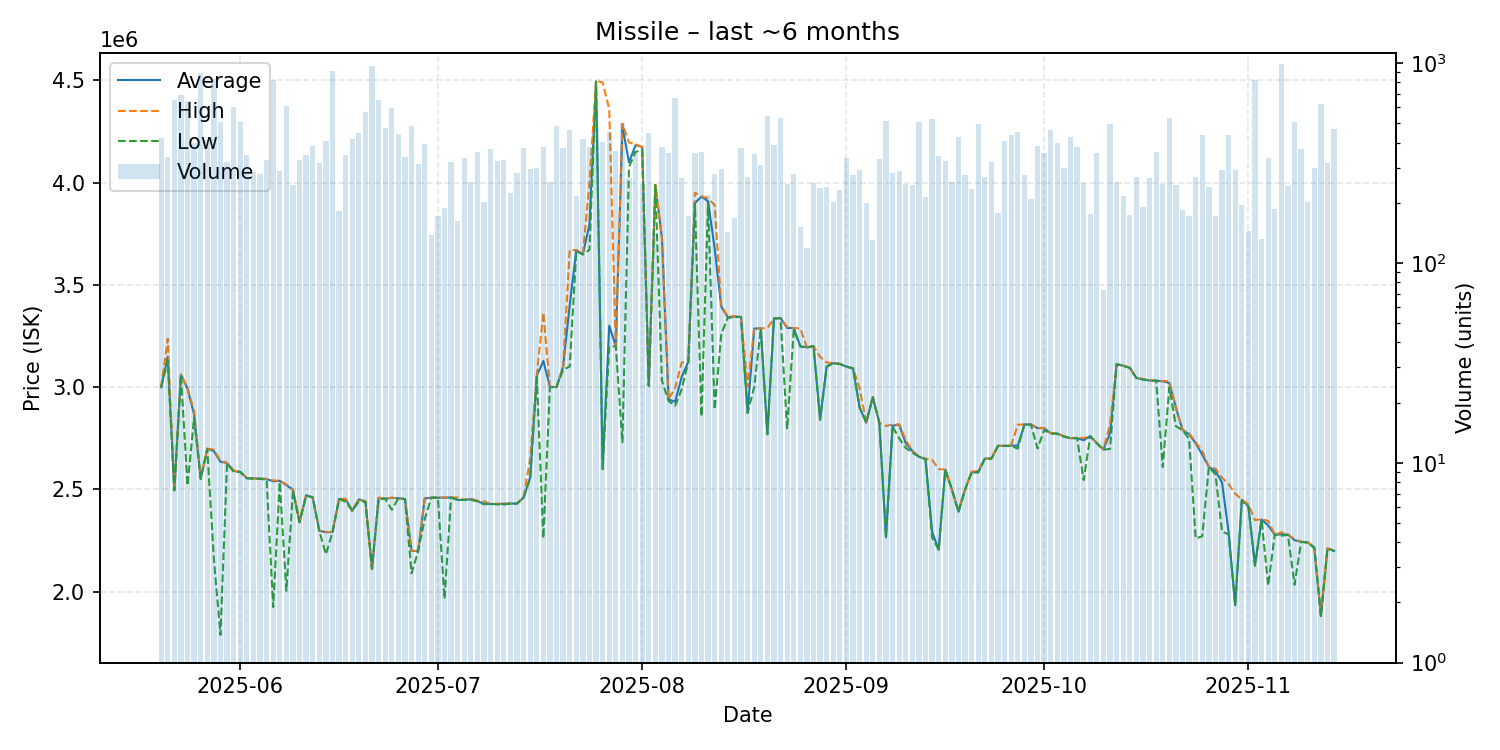

The table this chart was drawn from, first rows:
date, average, highest, lowest, order_count, volume
2025-05-20, 2999000, 2999000, 2998000, 88, 420
2025-05-21, 3149000, 3236000, 3130000, 80, 338
2025-05-22, 2495000, 2495000, 2495000, 69, 655
2025-05-23, 3061000, 3061000, 3061000, 59, 689
2025-05-24, 2992000, 2996000, 2518000, 88, 646
2025-05-25, 2866000, 2882000, 2849000, 82, 399
2025-05-26, 2551000, 2554000, 2550000, 78, 893
2025-05-27, 2698000, 2699000, 2696000, 63, 413
2025-05-28, 2687000, 2694000, 2159000, 88, 833
2025-05-29, 2634000, 2640000, 1788000, 97, 508
2025-05-30, 2629000, 2629000, 2626000, 71, 321
2025-05-31, 2589000, 2592000, 2586000, 117, 602
2025-06-01, 2586000, 2586000, 2584000, 97, 508
2025-06-02, 2554000, 2555000, 2554000, 78, 345
2025-06-03, 2553000, 2553000, 2552000, 89, 286
2025-06-04, 2552000, 2552000, 2551000, 63, 278
2025-06-05, 2550000, 2551000, 2547000, 60, 327
2025-06-06, 2539000, 2543000, 1924000, 80, 820
2025-06-07, 2541000, 2542000, 2535000, 80, 287
2025-06-08, 2520000, 2524000, 2003000, 67, 611
2025-06-09, 2498000, 2500000, 2488000, 68, 245
2025-06-10, 2339000, 2339000, 2339000, 58, 326
2025-06-11, 2471000, 2472000, 2469000, 61, 348
2025-06-12, 2460000, 2460000, 2460000, 44, 383
2025-06-13, 2297000, 2297000, 2297000, 113, 315
2025-06-14, 2290000, 2291000, 2182000, 111, 408
2025-06-15, 2291000, 2292000, 2288000, 65, 910
2025-06-16, 2452000, 2452000, 2452000, 55, 181
2025-06-17, 2452000, 2454000, 2439000, 87, 345
2025-06-18, 2395000, 2395000, 2395000, 170, 415
2025-06-19, 2450000, 2454000, 2440000, 110, 446
2025-06-20, 2440000, 2440000, 2440000, 80, 567
2025-06-21, 2110000, 2110000, 2110000, 95, 967
2025-06-22, 2458000, 2459000, 2450000, 101, 657
2025-06-23, 2454000, 2454000, 2454000, 100, 471
2025-06-24, 2458000, 2459000, 2400000, 119, 597
2025-06-25, 2456000, 2456000, 2456000, 59, 443
2025-06-26, 2452000, 2452000, 2452000, 74, 338
2025-06-27, 2198000, 2199000, 2089000, 78, 486
2025-06-28, 2198000, 2199000, 2197000, 69, 312
2025-06-29, 2455000, 2456000, 2354000, 66, 393
2025-06-30, 2459000, 2459000, 2459000, 52, 138
2025-07-01, 2459000, 2459000, 2459000, 64, 172
2025-07-02, 2459000, 2460000, 1964000, 42, 188
2025-07-03, 2460000, 2460000, 2460000, 52, 321
2025-07-04, 2448000, 2460000, 2447000, 65, 162
2025-07-05, 2448000, 2448000, 2448000, 94, 335
2025-07-06, 2451000, 2456000, 2448000, 112, 253
2025-07-07, 2442000, 2443000, 2441500, 67, 357
2025-07-08, 2429000, 2441000, 2427000, 56, 202
2025-07-09, 2428000, 2428000, 2428000, 67, 373
2025-07-10, 2428000, 2429000, 2426000, 82, 322
2025-07-11, 2429000, 2430000, 2425000, 72, 326
2025-07-12, 2430000, 2430000, 2430000, 81, 223
2025-07-13, 2430000, 2430000, 2430000, 61, 281
2025-07-14, 2460000, 2460000, 2459000, 53, 374
2025-07-15, 2557000, 2650000, 2553000, 67, 296
2025-07-16, 3054000, 3054000, 3050000, 57, 299
2025-07-17, 3128000, 3365000, 2260000, 78, 380
2025-07-18, 3000000, 3000000, 3000000, 74, 253
... 119 more rows
